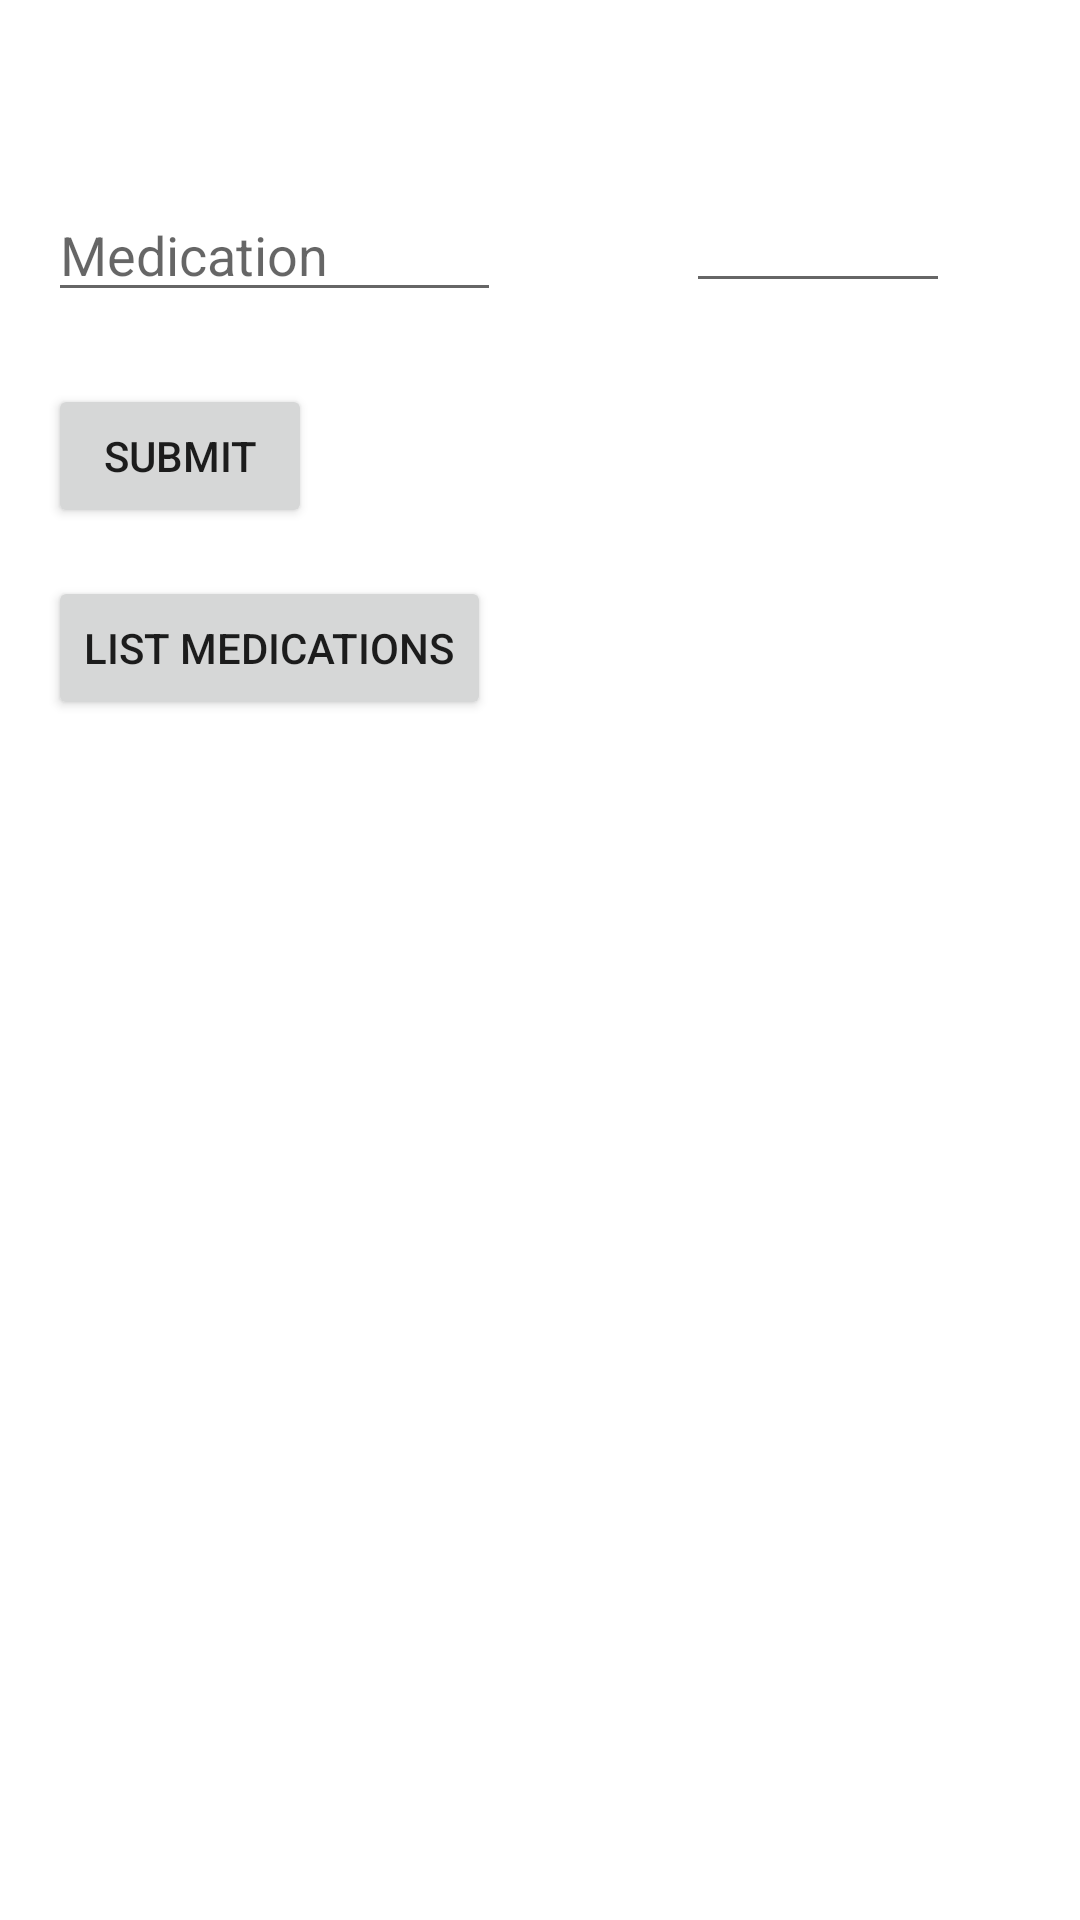

Reconstruct the res/layout file that produces this screen, plus the resources it refers to.
<!-- AndroidManifest.xml: application theme Theme.DiabeticsInfo -->
<!-- res/layout/activity_medications.xml -->
<?xml version="1.0" encoding="utf-8"?>
<androidx.constraintlayout.widget.ConstraintLayout
    xmlns:android="http://schemas.android.com/apk/res/android"
    xmlns:app="http://schemas.android.com/apk/res-auto"
    xmlns:tools="http://schemas.android.com/tools"
    android:layout_width="match_parent"
    android:layout_height="match_parent">

    <EditText
        android:id="@+id/medicationName"
        android:layout_width="151dp"
        android:layout_height="40dp"
        android:layout_marginStart="16dp"
        android:layout_marginTop="64dp"
        android:ems="10"
        android:hint="@string/medicationName"
        android:inputType="textPersonName"
        app:layout_constraintEnd_toEndOf="parent"
        app:layout_constraintHorizontal_bias="0.0"
        app:layout_constraintStart_toStartOf="parent"
        app:layout_constraintTop_toTopOf="parent" />

    <EditText
        android:id="@+id/dosage"
        android:layout_width="88dp"
        android:layout_height="37dp"
        android:layout_marginStart="32dp"
        android:layout_marginTop="64dp"
        android:layout_marginEnd="16dp"
        android:ems="10"
        android:inputType="number"
        app:layout_constraintEnd_toEndOf="parent"
        app:layout_constraintHorizontal_bias="0.52"
        app:layout_constraintStart_toEndOf="@+id/medicationName"
        app:layout_constraintTop_toTopOf="parent" />

    <Button
        android:id="@+id/submit"
        android:layout_width="wrap_content"
        android:layout_height="wrap_content"
        android:layout_marginStart="16dp"
        android:layout_marginTop="128dp"
        android:onClick="addMedication"
        android:text="@string/submit"
        app:layout_constraintStart_toStartOf="parent"
        app:layout_constraintTop_toTopOf="parent" />

    <Button
        android:id="@+id/button5"
        android:layout_width="wrap_content"
        android:layout_height="wrap_content"
        android:layout_marginStart="16dp"
        android:layout_marginTop="16dp"
        android:onClick="goToList"
        android:text="@string/listMeds"
        app:layout_constraintStart_toStartOf="parent"
        app:layout_constraintTop_toBottomOf="@+id/submit" />

</androidx.constraintlayout.widget.ConstraintLayout>
<!-- resources referenced by this layout -->
<resources>
  <string name="listMeds">List Medications</string>
  <string name="medicationName">Medication</string>
  <string name="submit">Submit</string>
  <style name="Theme.DiabeticsInfo" parent="Theme.MaterialComponents.DayNight.DarkActionBar">
          
          <item name="colorPrimary">@color/purple_500</item>
          <item name="colorPrimaryVariant">@color/purple_700</item>
          <item name="colorOnPrimary">@color/white</item>
          
          <item name="colorSecondary">@color/teal_200</item>
          <item name="colorSecondaryVariant">@color/teal_700</item>
          <item name="colorOnSecondary">@color/black</item>
          
          <item name="android:statusBarColor" tools:targetApi="l">?attr/colorPrimaryVariant</item>
          
      </style>
  <!-- not gathered from this repository: default colours our renderer supplied (Android Studio template values) -->
  <color name="purple_500">#FF6200EE</color>
  <color name="purple_700">#FF3700B3</color>
  <color name="teal_200">#FF03DAC5</color>
  <color name="teal_700">#FF018786</color>
  <color name="black">#FF000000</color>
  <color name="white">#FFFFFFFF</color>
</resources>
